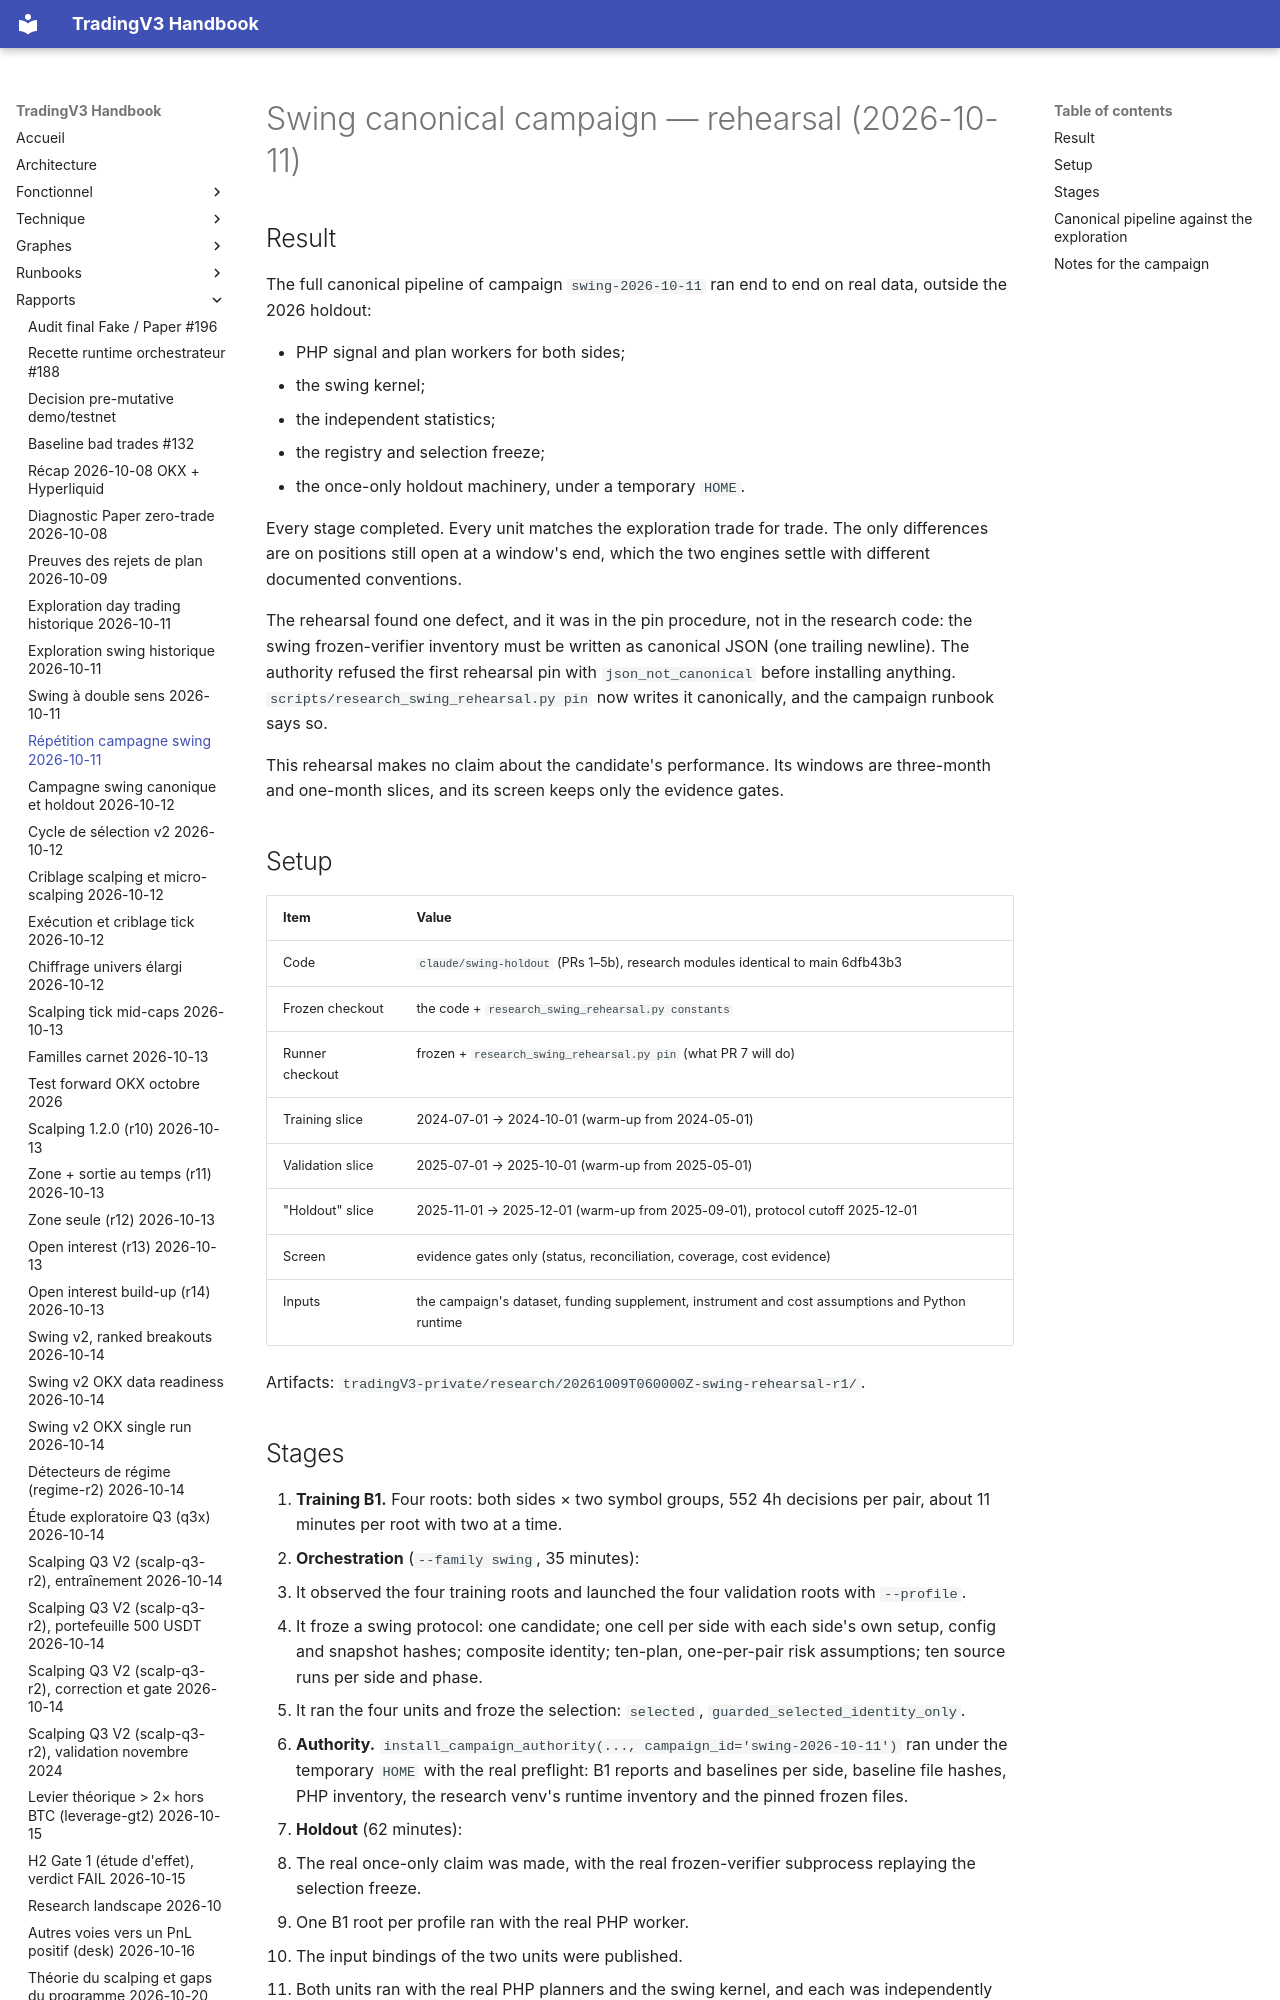

repository: pivox/tradingV3 · page: reports/research-swing-rehearsal-2026-10-11.html · generator: mkdocs

# Swing canonical campaign — rehearsal (2026-10-11)

## Result

The full canonical pipeline of campaign `swing-2026-10-11` ran end to end on real data, outside the 2026 holdout:

- PHP signal and plan workers for both sides;
- the swing kernel;
- the independent statistics;
- the registry and selection freeze;
- the once-only holdout machinery, under a temporary `HOME`.

Every stage completed. Every unit matches the exploration trade for trade. The only differences are on positions still open at a window's end, which the two engines settle with different documented conventions.

The rehearsal found one defect, and it was in the pin procedure, not in the research code: the swing frozen-verifier inventory must be written as canonical JSON (one trailing newline). The authority refused the first rehearsal pin with `json_not_canonical` before installing anything. `scripts/research_swing_rehearsal.py pin` now writes it canonically, and the campaign runbook says so.

This rehearsal makes no claim about the candidate's performance. Its windows are three-month and one-month slices, and its screen keeps only the evidence gates.

## Setup

| Item | Value |
|---|---|
| Code | `claude/swing-holdout` (PRs 1–5b), research modules identical to main 6dfb43b3 |
| Frozen checkout | the code + `research_swing_rehearsal.py constants` |
| Runner checkout | frozen + `research_swing_rehearsal.py pin` (what PR 7 will do) |
| Training slice | 2024-07-01 → 2024-10-01 (warm-up from 2024-05-01) |
| Validation slice | 2025-07-01 → 2025-10-01 (warm-up from 2025-05-01) |
| "Holdout" slice | 2025-11-01 → 2025-12-01 (warm-up from 2025-09-01), protocol cutoff 2025-12-01 |
| Screen | evidence gates only (status, reconciliation, coverage, cost evidence) |
| Inputs | the campaign's dataset, funding supplement, instrument and cost assumptions and Python runtime |

Artifacts: `tradingV3-private/research/20261009T060000Z-swing-rehearsal-r1/`.
